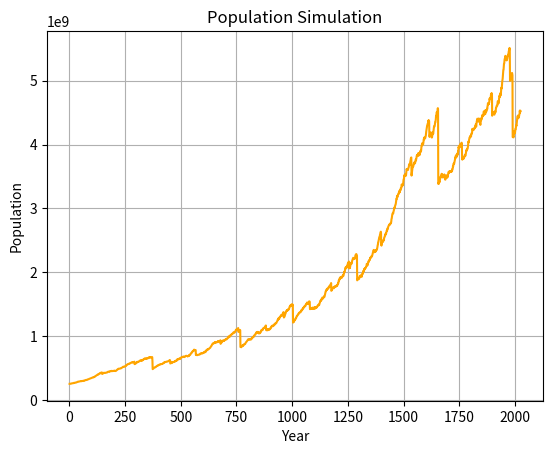

Here is the Python script that generated this plot:
import random
import matplotlib.pyplot as plt

PRINCIPAL_POPULATION = 255000000 # Starting population
STARTING_YEAR = 1 # Starting year of simulation
ENDING_YEAR = 2025 # Ending year of simulation

AVERAGE_DEATH_RATE = (11, 23) # Death rate expressed as (a, b) where a is the minimum death rate and b is the maximum death rate. a and b are both expressed as deaths/1000 people. a and b are both integers.
AVERAGE_BIRTH_RATE = (20, 34) # Live birth rate expressed as (a, b) where a is the minimum birth rate and b is the maximum birth rate. a and b are both expressed as births/1000 people. a and b are both integers.
CHILD_MORTALITY_RATE = (150, 375) # Child mortality rate expressed as (a, b) where a is the minimum mortality rate and b is the maximum mortality rate. a and b are both expressed as deaths/1000 live births. a and b are both integers.

MEDIUM_DISASTER_RATE = (80, 150) # The year range of a medium-sized disaster expressed as (a, b) where a is the minimum disaster rate and b is the maximum disaster rate. a medium-sized disaster will happen any time between a and b. a and b are both integers.
MEDIUM_DISASTER_DEATH_RATE = (50, 100) # The death rate of a medium-sized disaster expressed as (a, b) where a is the minimum death rate and b is the maximum death rate. a and b are both expressed as deaths/1000 people. a and b are both integers.

LARGE_DISASTER_RATE = (200, 400) # The year range of a large-sized disaster expressed as (a, b) where a is the minimum disaster rate and b is the maximum disaster rate. a large-sized disaster will happen any time between a and b. a and b are both integers.
LARGE_DISASTER_DEATH_RATE = (150, 300) # The death rate of a large-sized disaster expressed as (a, b) where a is the minimum death rate and b is the maximum death rate. a and b are both expressed as deaths/1000 people. a and b are both integers.

DISASTER_SPACING = 75 # The minimum year gap between a medium and large disaster.

class PopulationEstimation:

    def __init__(self):
        self.population = PRINCIPAL_POPULATION
        self.population_graph = [self.population]

        self.year = STARTING_YEAR
        self.year_graph = [self.year]

        self.reset_variable_parameters(disasters=True)

    def death_rate(self):
        return random.uniform(*AVERAGE_DEATH_RATE) / 1000

    def birth_rate(self):
        return random.uniform(*AVERAGE_BIRTH_RATE) / 1000
    
    def child_mortality_rate(self):
        return random.uniform(*CHILD_MORTALITY_RATE) / 1000

    def medium_disaster_data(self, adapt=False):
        medium_disaster = {"year": self.year + random.randint(*MEDIUM_DISASTER_RATE), "rate": random.uniform(*MEDIUM_DISASTER_DEATH_RATE) / 1000}
        if adapt:
            time = 0
            while abs(medium_disaster["year"] - self.large_disaster["year"]) <= DISASTER_SPACING:
                medium_disaster = {"year": self.year + random.randint(*MEDIUM_DISASTER_RATE), "rate": random.uniform(*MEDIUM_DISASTER_DEATH_RATE) / 1000}
                if time >= 100:
                    medium_disaster = {"year": self.year + max(list(range(*MEDIUM_DISASTER_RATE)) + [MEDIUM_DISASTER_RATE[1]], key=lambda x: abs(x - self.large_disaster["year"])), "rate": random.uniform(*MEDIUM_DISASTER_DEATH_RATE) / 1000}
                    break
                time += 1

        return medium_disaster

    def large_disaster_data(self, adapt=False):
        large_disaster = {"year": self.year + random.randint(*LARGE_DISASTER_RATE), "rate": random.uniform(*LARGE_DISASTER_DEATH_RATE) / 1000}
        if adapt:
            time = 0
            while abs(self.medium_disaster["year"] - large_disaster["year"]) <= DISASTER_SPACING:
                large_disaster = {"year": self.year + random.randint(*LARGE_DISASTER_RATE), "rate": random.uniform(*LARGE_DISASTER_DEATH_RATE) / 1000}
                if time >= 100:
                    large_disaster = {"year": self.year + max(list(range(*LARGE_DISASTER_RATE)) + [LARGE_DISASTER_RATE[1]], key=lambda x: abs(x - self.medium_disaster["year"])), "rate": random.uniform(*LARGE_DISASTER_DEATH_RATE) / 1000}
                    break
                time += 1

        return large_disaster

    def new_disasters(self):
        self.medium_disaster = self.medium_disaster_data()
        self.large_disaster = self.large_disaster_data()

        while abs(self.medium_disaster["year"] - self.large_disaster["year"]) <= DISASTER_SPACING:
            self.medium_disaster = self.medium_disaster_data()

    def reset_variable_parameters(self, disasters=False):
        self.current_death_rate = self.death_rate()
        self.current_birth_rate = self.birth_rate()
        self.current_child_mortality_rate = self.child_mortality_rate()

        if disasters:
            self.medium_disaster = {"year": None, "rate": None}
            self.large_disaster = {"year": None, "rate": None}
            self.new_disasters()

    def next_year(self):
        population_difference = 0
        
        medium_disaster = False
        large_disaster = False
        if self.medium_disaster["year"] == self.year:
            medium_disaster = True
        if self.large_disaster["year"] == self.year:
            large_disaster = True

        # Children birth
        births = int(self.population * self.current_birth_rate)
        population_difference += births
        
        # Children death
        child_morality = int(births * self.current_child_mortality_rate)
        population_difference -= child_morality
        
        # Normal death
        deaths = int(self.population * self.current_death_rate)
        population_difference -= deaths

        # Medium disaster handling
        if medium_disaster:
            medium_disaster_deaths = int(self.population * self.medium_disaster["rate"])
            population_difference -= medium_disaster_deaths

            self.medium_disaster = self.medium_disaster_data(adapt=True)

        # Large disaster handling
        elif large_disaster:
            large_disaster_deaths = int(self.population * self.large_disaster["rate"])
            population_difference -= large_disaster_deaths

            self.large_disaster = self.large_disaster_data(adapt=True)

        # Changing everything
        self.year += 1
        self.population += population_difference

        self.year_graph.append(self.year)
        self.population_graph.append(self.population)

        # Changing parameters for next iteration
        self.reset_variable_parameters()

    def plot(self):
        plt.plot(self.year_graph, self.population_graph, color='orange')
        plt.xlabel("Year")
        plt.ylabel("Population")
        plt.title("Population Simulation")
        plt.grid(True)
        plt.show()

population = PopulationEstimation()
for year in range(STARTING_YEAR, ENDING_YEAR):
    population.next_year()
population.plot()
